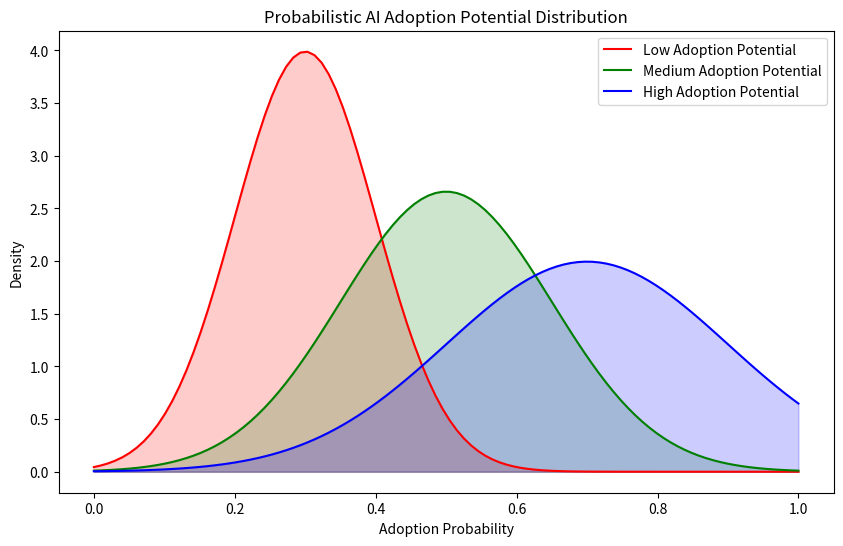

Write the Python code that produced this figure.
import numpy as np
import matplotlib.pyplot as plt
from scipy.stats import norm

# Simulated probability distributions
def create_distribution(mean, std, label, color):
    x = np.linspace(0, 1, 100)
    y = norm.pdf(x, mean, std)
    plt.plot(x, y, label=label, color=color)
    plt.fill_between(x, y, alpha=0.2, color=color)

plt.figure(figsize=(10, 6))

# Different scenarios of AI adoption probability
create_distribution(0.3, 0.1, 'Low Adoption Potential', 'red')
create_distribution(0.5, 0.15, 'Medium Adoption Potential', 'green')
create_distribution(0.7, 0.2, 'High Adoption Potential', 'blue')

plt.title('Probabilistic AI Adoption Potential Distribution')
plt.xlabel('Adoption Probability')
plt.ylabel('Density')
plt.legend()
plt.show()